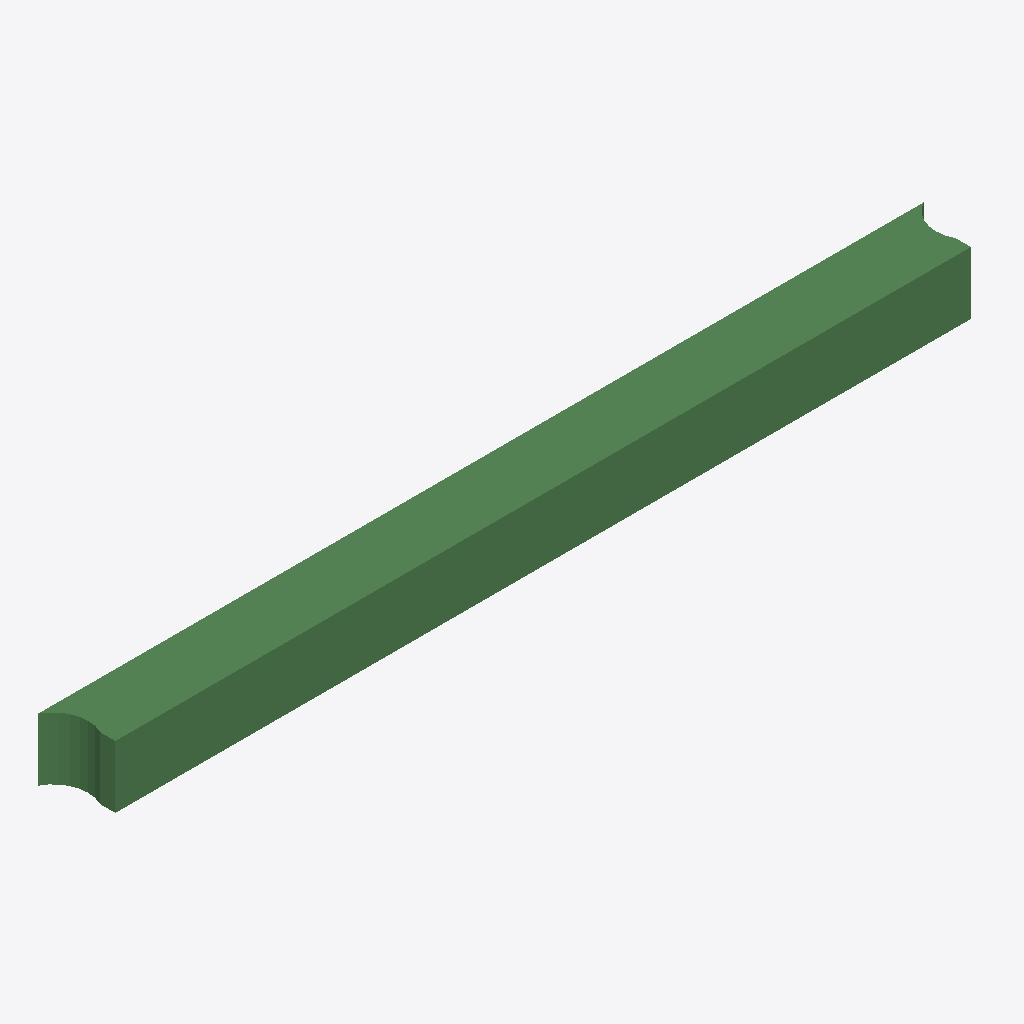
Isometric view of an IFC building model (IFC-SPF (STEP), schema IFC2X3, length unit metre), seen from the south-west, elements coloured by IFC class: 1 beam (green).
Extent 5686.6 m × 400.0 m × 400.0 m (x, y, z). Storeys (1): Default Building Storey at 0.00 m. Elements (1): 1 IfcBeam.

HEADER;
FILE_DESCRIPTION(('ViewDefinition [CoordinationView]'),'2;1');
FILE_NAME('/Users/macbook/Desktop/BIM/data/rst_advanced/IfcBeam298.ifc','2018-08-31T00:07:54-0400',('Unknown Author','info@ifctoolsproject.com'),('Unknown Organization'),'IFC Tools Project - IFC2x3 Java Toolbox','IFC2x3 Java Toolbox 2.0','Unknown Authorizer');
FILE_SCHEMA(('IFC2X3'));
ENDSEC;
DATA;
#143=IFCPROJECT('2d3j4VDYf0$A2UY28V3Fs3',#135,'Default Project','Description of Default Project',$,$,$,(#138),#142);
#145=IFCBUILDING('2_VFB_7216OwNMKNUajygx',#135,'Default Building','Description',$,#144,$,$,.ELEMENT.,$,$,$);
#146=IFCBUILDINGSTOREY('2jpGsKcrvFNxCUwkgHKDzS',#135,'Default Building Storey','Description',$,#144,$,$,.ELEMENT.,$);
#1=IFCBEAM('2UD3D7uxP8kecbbBCRtzDg',#2,'M_Concrete-Rectangular Beam:400 x 800mm:152044',$,'M_Concrete-Rectangular Beam:400 x 800mm:69975',#3,#4,'152044');
ENDSEC;
